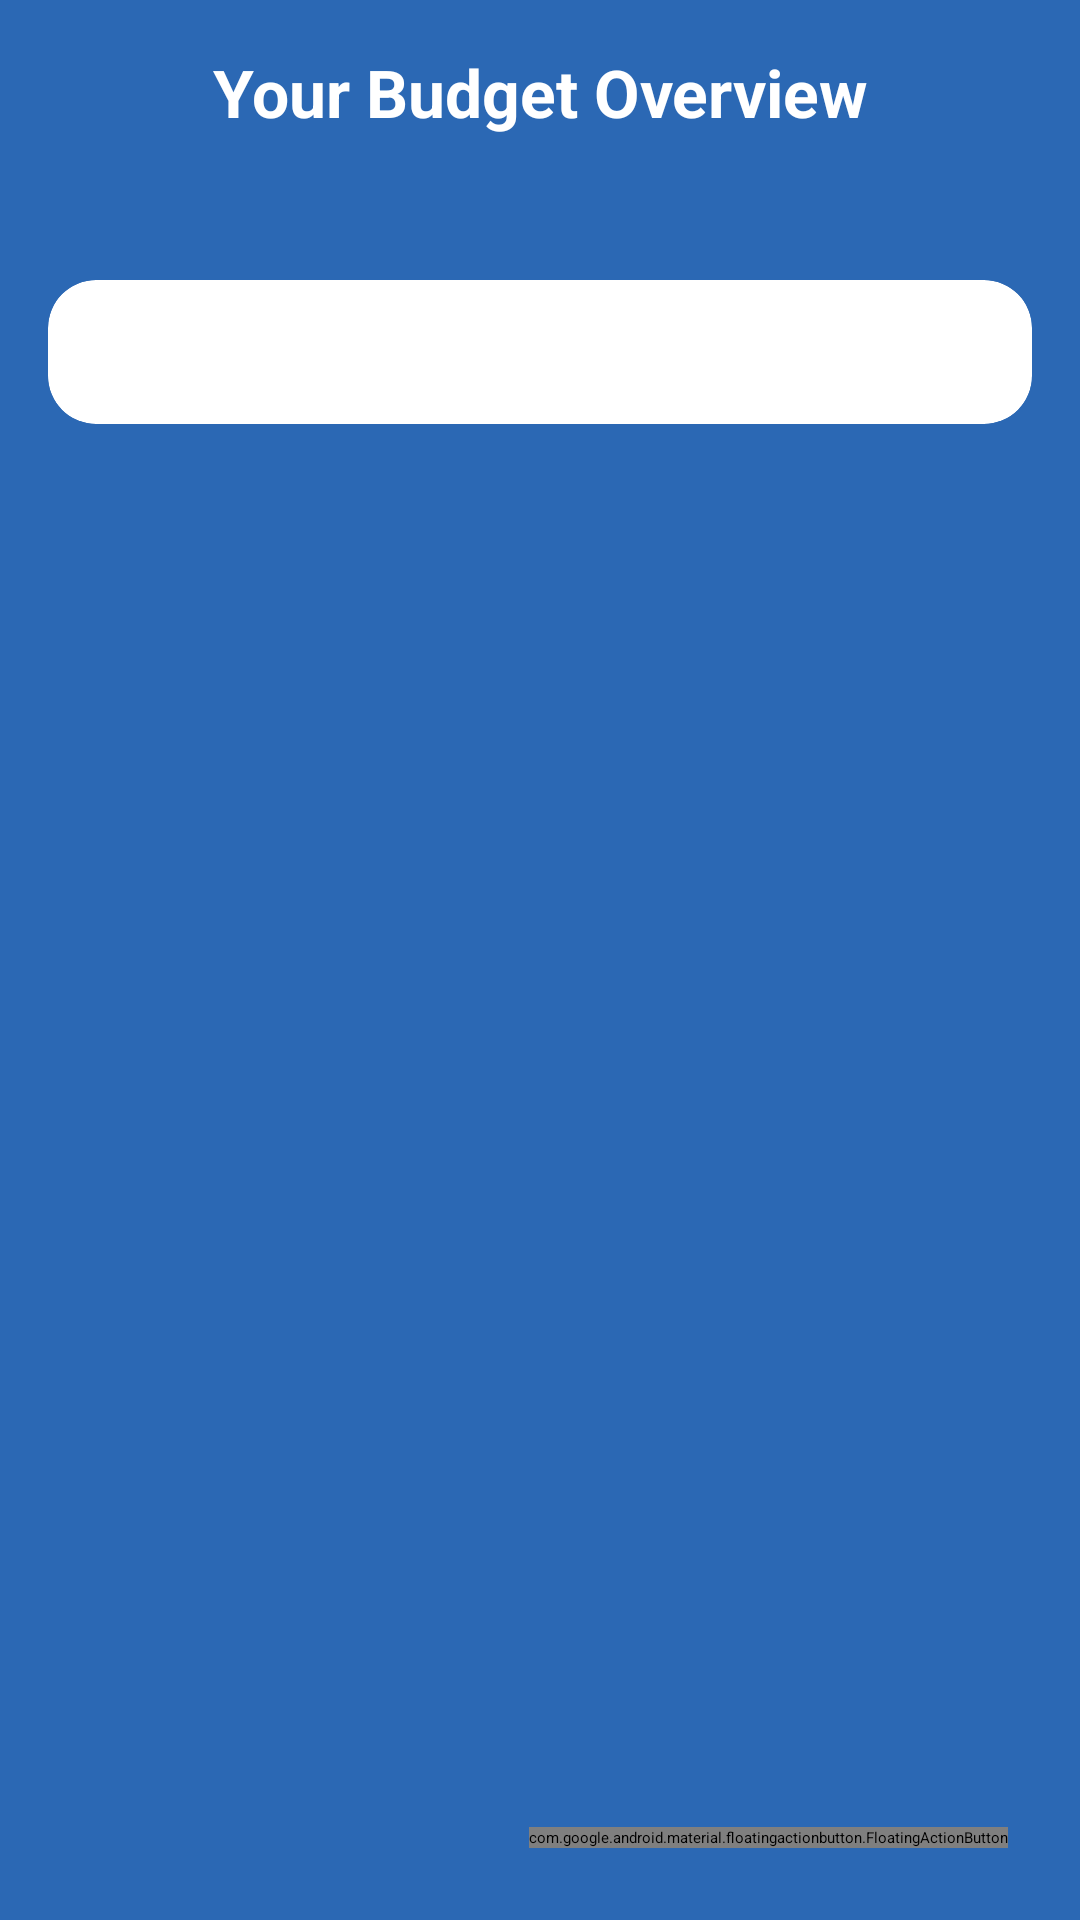

Layout XML and referenced resources for this Android screen:
<!-- AndroidManifest.xml: application theme Theme.SpendWise -->
<!-- res/layout/fragment_dashboard.xml -->
<?xml version="1.0" encoding="utf-8"?>
<FrameLayout xmlns:android="http://schemas.android.com/apk/res/android"
    xmlns:app="http://schemas.android.com/apk/res-auto"
    xmlns:tools="http://schemas.android.com/tools"
    android:id="@+id/dashboard_layout"
    android:layout_width="match_parent"
    android:layout_height="match_parent"
    android:background="@color/primary_blue"
    tools:context=".ui.dashboard.SavingFragment">

    <androidx.core.widget.NestedScrollView
        android:id="@+id/dashboard_scroll"
        android:layout_width="match_parent"
        android:layout_height="match_parent"
        android:fillViewport="true">

        <LinearLayout
            android:layout_width="match_parent"
            android:layout_height="wrap_content"
            android:orientation="vertical"
            android:padding="16dp">

            <TextView
                android:id="@+id/budget_title"
                android:layout_width="match_parent"
                android:layout_height="wrap_content"
                android:text="Your Budget Overview"
                android:textSize="22sp"
                android:textStyle="bold"
                android:textColor="@android:color/white"
                android:textAlignment="center"
                android:layout_marginBottom="8dp" />

            <LinearLayout
                android:id="@+id/month_filter_container"
                android:layout_width="match_parent"
                android:layout_height="wrap_content"
                android:layout_marginBottom="20dp"
                android:orientation="horizontal"
                android:gravity="center">

                <Spinner
                    android:id="@+id/month_filter_spinner"
                    android:layout_width="wrap_content"
                    android:layout_height="wrap_content"
                    android:paddingStart="24dp"
                    android:paddingEnd="24dp"
                    android:paddingTop="10dp"
                    android:paddingBottom="10dp"
                    android:textAlignment="center"
                    android:background="@drawable/spinner_modern"
                    android:popupBackground="@android:color/white" />
            </LinearLayout>

            <androidx.cardview.widget.CardView
                android:id="@+id/pieCard"
                android:layout_width="match_parent"
                android:layout_height="wrap_content"
                android:layout_marginBottom="8dp"
                app:cardElevation="6dp"
                app:cardCornerRadius="16dp"
                app:cardBackgroundColor="@android:color/white">

                <LinearLayout
                    android:layout_width="match_parent"
                    android:layout_height="wrap_content"
                    android:orientation="vertical"
                    android:padding="24dp"
                    android:gravity="center">

                </LinearLayout>
            </androidx.cardview.widget.CardView>

            <androidx.recyclerview.widget.RecyclerView
                android:id="@+id/transaction_list"
                android:layout_width="match_parent"
                android:layout_height="wrap_content"
                android:nestedScrollingEnabled="false"
                android:clipToPadding="false"
                android:paddingBottom="16dp" />
        </LinearLayout>
    </androidx.core.widget.NestedScrollView>

    <com.google.android.material.floatingactionbutton.FloatingActionButton
        android:id="@+id/fab"
        android:layout_width="wrap_content"
        android:layout_height="wrap_content"
        android:layout_gravity="bottom|end"
        android:layout_margin="24dp"
        android:src="@android:drawable/ic_input_add"
        android:contentDescription="Add Transaction"
        app:backgroundTint="?attr/colorPrimary" />
</FrameLayout>
<!-- resources referenced by this layout -->
<resources>
  <color name="primary_blue">#2B68B4</color>
  <!-- drawable spinner_modern (drawable) -->
  <shape xmlns:android="http://schemas.android.com/apk/res/android"
      android:shape="rectangle">
      <solid android:color="@android:color/white"/>
      <corners android:radius="50dp" />
      <padding android:left="8dp" android:right="8dp" />
      <stroke android:width="0dp" android:color="@android:color/transparent" />
      <size android:minHeight="48dp" />
  </shape>
  <style name="Theme.SpendWise" parent="Theme.MaterialComponents.DayNight.DarkActionBar">
          
          <item name="colorPrimary">@color/primary_blue</item>
          <item name="colorPrimaryVariant">@color/primary_blue</item>
          <item name="colorOnPrimary">@color/white</item>
  
          
          <item name="colorSecondary">@color/dark_gray</item>
          <item name="colorSecondaryVariant">@color/dark_gray</item>
          <item name="colorOnSecondary">@color/white</item>
  
          
          <item name="android:statusBarColor">@color/primary_blue</item>
  
          
          <item name="android:navigationBarColor">@color/white</item>
          <item name="android:windowBackground">@color/white</item>
      </style>
  <color name="white">#FFFFFF</color>
  <color name="dark_gray">#333333</color>
</resources>
